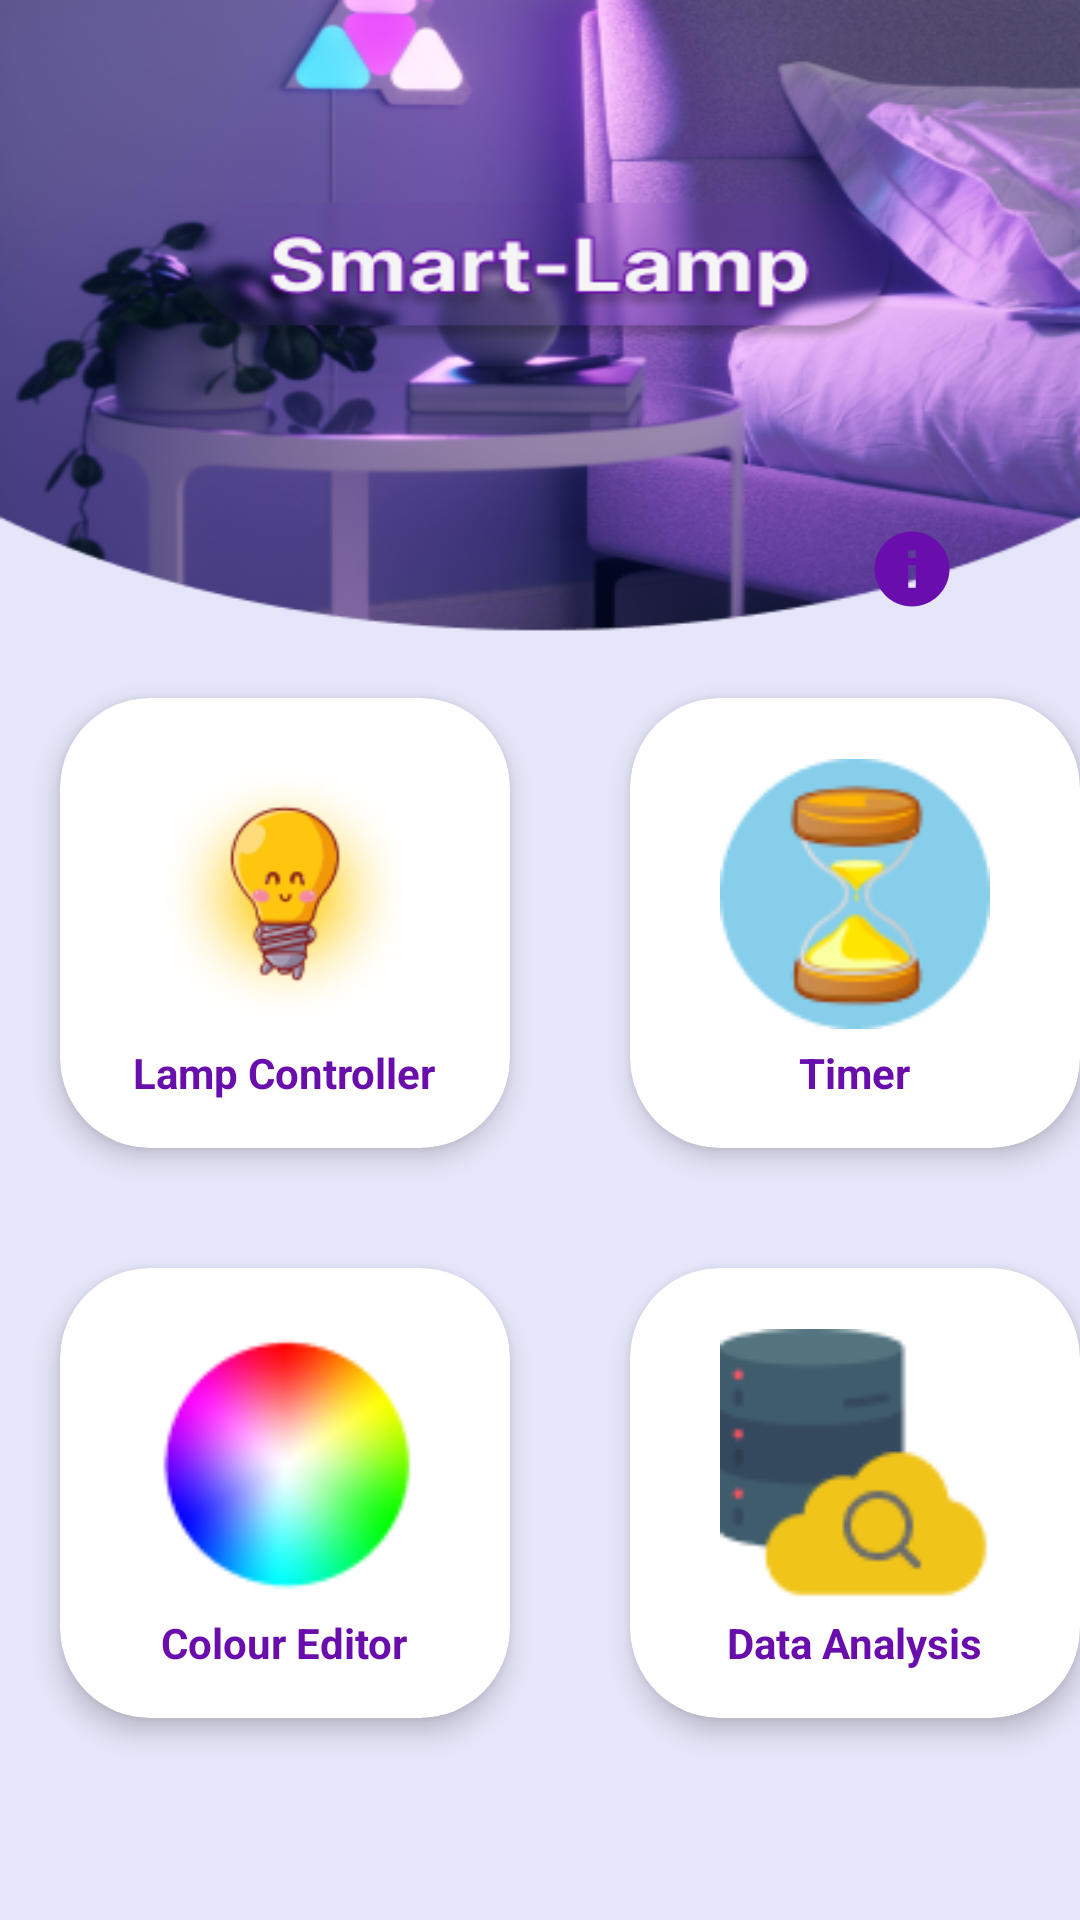

This screen was rendered from an Android layout file. Write that file and the resources it references.
<!-- AndroidManifest.xml: application theme Theme.SmartLightingApp -->
<!-- res/layout/main.xml -->
<?xml version="1.0" encoding="utf-8"?>
<androidx.constraintlayout.widget.ConstraintLayout xmlns:android="http://schemas.android.com/apk/res/android"
    xmlns:app="http://schemas.android.com/apk/res-auto"
    xmlns:tools="http://schemas.android.com/tools"
    android:id="@+id/linearLayout"
    android:layout_width="match_parent"
    android:layout_height="match_parent"
    android:background="@drawable/main_background"
    android:fitsSystemWindows="true">

    <ImageView
        android:id="@+id/info_btn1"
        android:layout_width="wrap_content"
        android:layout_height="wrap_content"
        app:layout_constraintBottom_toTopOf="@+id/linearLayout2"
        app:layout_constraintEnd_toEndOf="parent"
        app:layout_constraintHorizontal_bias="0.876"
        app:layout_constraintStart_toStartOf="parent"
        app:layout_constraintTop_toTopOf="parent"
        app:layout_constraintVertical_bias="0.956"
        app:srcCompat="@drawable/baseline_info_24" />

    <LinearLayout
        android:id="@+id/linearLayout2"
        android:layout_width="wrap_content"
        android:layout_height="wrap_content"
        android:layout_marginTop="165dp"
        android:layout_weight="3"
        android:orientation="vertical"
        app:layout_constraintBottom_toBottomOf="parent"
        app:layout_constraintEnd_toEndOf="parent"
        app:layout_constraintStart_toStartOf="parent"
        app:layout_constraintTop_toTopOf="parent">

        <LinearLayout
            android:layout_width="match_parent"
            android:layout_height="match_parent"
            android:layout_weight="2"
            android:orientation="horizontal">

            <androidx.cardview.widget.CardView
                android:id="@+id/cardView1"
                android:layout_width="150dp"
                android:layout_height="150dp"
                android:layout_margin="20dp"
                android:clickable="true"
                android:foreground="?android:attr/selectableItemBackground"
                app:cardBackgroundColor="#FFFFFF"
                app:cardCornerRadius="30dp"
                app:cardElevation="5dp">

                <LinearLayout
                    android:layout_width="match_parent"
                    android:layout_height="match_parent"
                    android:gravity="center"
                    android:orientation="vertical">

                    <ImageView
                        android:layout_width="90dp"
                        android:layout_height="90dp"
                        android:layout_margin="5dp"
                        app:srcCompat="@drawable/features_1" />

                    <TextView
                        android:layout_width="wrap_content"
                        android:layout_height="wrap_content"
                        android:text="Lamp Controller"
                        android:textColor="#6A0DAD"
                        android:textSize="14dp"
                        android:textStyle="bold"
                        app:fontFamily="@font/inter_extrabold" />
                </LinearLayout>
            </androidx.cardview.widget.CardView>

            <androidx.cardview.widget.CardView
                android:id="@+id/cardView2"
                android:layout_width="150dp"
                android:layout_height="150dp"
                android:layout_margin="20dp"
                android:clickable="true"
                android:foreground="?android:attr/selectableItemBackground"
                app:cardBackgroundColor="#FFFFFF"
                app:cardCornerRadius="30dp"
                app:cardElevation="5dp">

                <LinearLayout
                    android:layout_width="match_parent"
                    android:layout_height="match_parent"
                    android:gravity="center"
                    android:orientation="vertical">

                    <ImageView
                        android:layout_width="90dp"
                        android:layout_height="90dp"
                        android:layout_margin="5dp"
                        app:srcCompat="@drawable/features_2" />

                    <TextView
                        android:layout_width="wrap_content"
                        android:layout_height="wrap_content"
                        android:text="Timer"
                        android:textColor="#6A0DAD"
                        android:textSize="14dp"
                        android:textStyle="bold"
                        app:fontFamily="@font/inter_extrabold" />
                </LinearLayout>
            </androidx.cardview.widget.CardView>
        </LinearLayout>

        <LinearLayout
            android:layout_width="match_parent"
            android:layout_height="match_parent"
            android:layout_weight="2"
            android:orientation="horizontal">

            <androidx.cardview.widget.CardView
                android:id="@+id/cardView3"
                android:layout_width="150dp"
                android:layout_height="150dp"
                android:layout_margin="20dp"
                android:clickable="true"
                android:foreground="?android:attr/selectableItemBackground"
                app:cardBackgroundColor="#FFFFFF"
                app:cardCornerRadius="30dp"
                app:cardElevation="5dp">

                <LinearLayout
                    android:layout_width="match_parent"
                    android:layout_height="match_parent"
                    android:gravity="center"
                    android:orientation="vertical">

                    <ImageView
                        android:layout_width="90dp"
                        android:layout_height="90dp"
                        android:layout_margin="5dp"
                        app:srcCompat="@drawable/features_3" />

                    <TextView
                        android:layout_width="wrap_content"
                        android:layout_height="wrap_content"
                        android:text="Colour Editor"
                        android:textColor="#6A0DAD"
                        android:textSize="14dp"
                        android:textStyle="bold"
                        app:fontFamily="@font/inter_extrabold" />
                </LinearLayout>
            </androidx.cardview.widget.CardView>

            <androidx.cardview.widget.CardView
                android:id="@+id/cardView4"
                android:layout_width="150dp"
                android:layout_height="150dp"
                android:layout_margin="20dp"
                android:clickable="true"
                android:foreground="?android:attr/selectableItemBackground"
                app:cardBackgroundColor="#FFFFFF"
                app:cardCornerRadius="30dp"
                app:cardElevation="5dp">

                <LinearLayout
                    android:layout_width="match_parent"
                    android:layout_height="match_parent"
                    android:gravity="center"
                    android:orientation="vertical">

                    <ImageView
                        android:layout_width="90dp"
                        android:layout_height="90dp"
                        android:layout_margin="5dp"
                        app:srcCompat="@drawable/features_4" />

                    <TextView
                        android:layout_width="wrap_content"
                        android:layout_height="wrap_content"
                        android:text="Data Analysis"
                        android:textColor="#6A0DAD"
                        android:textSize="14dp"
                        android:textStyle="bold"
                        app:fontFamily="@font/inter_extrabold" />

                </LinearLayout>

            </androidx.cardview.widget.CardView>

        </LinearLayout>

    </LinearLayout>

</androidx.constraintlayout.widget.ConstraintLayout>
<!-- resources referenced by this layout -->
<resources>
  <!-- drawable baseline_info_24 (drawable) -->
  <vector android:height="30dp" android:tint="#6A0DAD"
      android:viewportHeight="24" android:viewportWidth="24"
      android:width="30dp" xmlns:android="http://schemas.android.com/apk/res/android">
      <path android:fillColor="@android:color/white" android:pathData="M12,2C6.48,2 2,6.48 2,12s4.48,10 10,10 10,-4.48 10,-10S17.52,2 12,2zM13,17h-2v-6h2v6zM13,9h-2L11,7h2v2z"/>
  </vector>
  <!-- drawable features_1: png bitmap (drawable, 17333 bytes) -->
  <!-- drawable features_2: png bitmap (drawable, 5559 bytes) -->
  <!-- drawable features_3: png bitmap (drawable, 7378 bytes) -->
  <!-- drawable features_4: png bitmap (drawable, 2692 bytes) -->
  <!-- drawable main_background: png bitmap (drawable, 151214 bytes) -->
  <style name="Theme.SmartLightingApp" parent="Theme.MaterialComponents.DayNight.NoActionBar">
          
          <item name="colorPrimary">@color/purple_500</item>
          <item name="colorPrimaryVariant">@color/purple_700</item>
          <item name="colorOnPrimary">@color/white</item>
          
          <item name="colorSecondary">@color/teal_200</item>
          <item name="colorSecondaryVariant">@color/teal_700</item>
          <item name="colorOnSecondary">@color/black</item>
          
          <item name="android:windowTranslucentStatus">true</item>
          <item name="android:windowTranslucentNavigation">true</item>
          
      </style>
  <color name="purple_500">#FF6200EE</color>
  <color name="purple_700">#FF3700B3</color>
  <color name="white">#FFFFFFFF</color>
  <color name="teal_200">#FF03DAC5</color>
  <color name="teal_700">#FF018786</color>
  <color name="black">#FF000000</color>
</resources>
